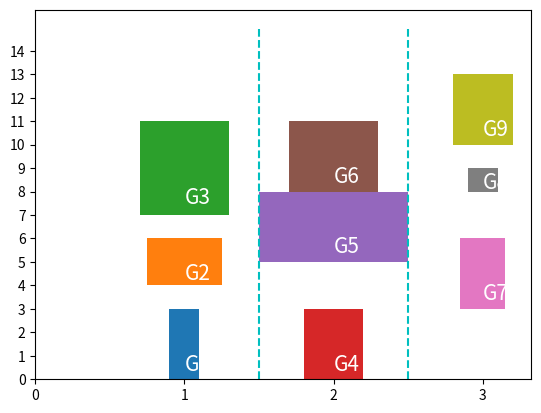

Write Python code to recreate this figure.
import matplotlib.pyplot as plt
import numpy as np

def gantt(macInfo, flow, macStartTime, workpiece):
    for j in range(len(macInfo)):
        i = macInfo[j]
        plt.bar(i, flow[j], Capacity[j], bottom=macStartTime[j])
        plt.text(i,macStartTime[j] + flow[j] / 8, 'G%s' % (workpiece[j]), color = "white", size = 15)

if  __name__ == "__main__":
    MS = [1, 1, 1, 2, 2, 2, 3, 3, 3]             # 对应的机器号 M1=1,M2=2,…
    T  = [3, 2, 4, 3, 3, 3, 3, 1, 3]             # 各工序加工时间
    Capacity = [0.2, 0.5, 0.6, 0.4, 1, 0.6, 0.3, 0.2, 0.4]
    macStartTime = [0, 4, 7, 0, 5, 8, 3, 8, 10]  # 各工序开始时间
    J = list(range(1,10))              # 工件号 J1=1,J2=2
    gantt(MS, T, macStartTime, J)

    plt.vlines(1.5, 0, 15, colors = "c", linestyles = "dashed")
    plt.vlines(2.5, 0, 15, colors = "c", linestyles = "dashed")
    plt.yticks(np.arange(0, max(macStartTime) + 5, step =1 ))
    plt.xticks(np.arange(0, 4, step =1 ))
    plt.show()

help(plt.xticks)
